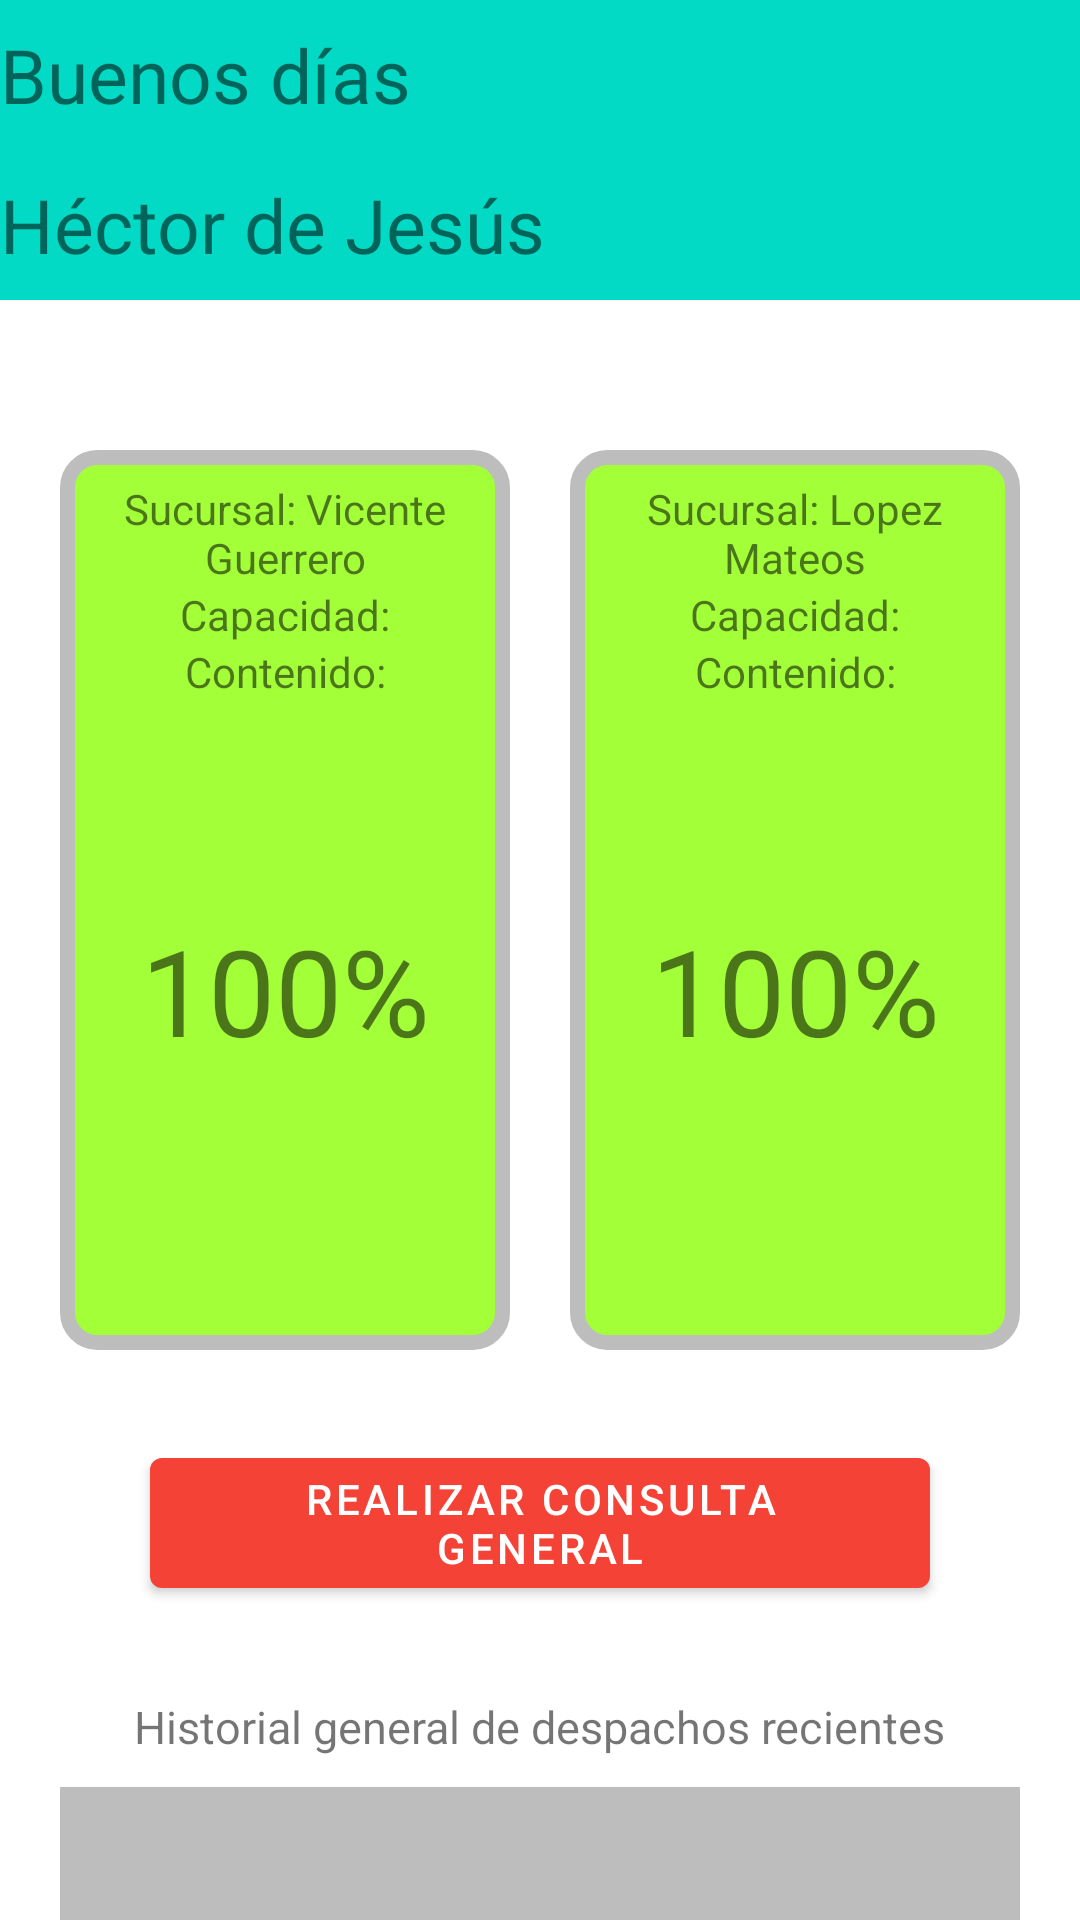

Produce the Android XML layout that renders to this screen, including the resource entries it uses.
<!-- AndroidManifest.xml: application theme Theme.Chivo -->
<!-- res/layout/activity_main.xml -->
<?xml version="1.0" encoding="utf-8"?>
<androidx.constraintlayout.widget.ConstraintLayout xmlns:android="http://schemas.android.com/apk/res/android"
    xmlns:app="http://schemas.android.com/apk/res-auto"
    xmlns:tools="http://schemas.android.com/tools"
    android:layout_width="match_parent"
    android:layout_height="match_parent"
    tools:context=".MainActivity">

    <androidx.core.widget.NestedScrollView
        android:id="@+id/scrollView2"
        android:layout_width="match_parent"
        android:layout_height="match_parent"
        tools:ignore="SpeakableTextPresentCheck"
        tools:layout_editor_absoluteX="1dp"
        tools:layout_editor_absoluteY="1dp">

        <androidx.constraintlayout.widget.ConstraintLayout
            android:layout_width="match_parent"
            android:layout_height="match_parent"
            app:layout_constraintBottom_toBottomOf="parent"
            app:layout_constraintEnd_toEndOf="parent"
            app:layout_constraintStart_toStartOf="parent"
            app:layout_constraintTop_toTopOf="parent">

                <LinearLayout
                    android:id="@+id/linearLayout2"
                    android:layout_width="match_parent"
                    android:layout_height="100dp"
                    android:background="@color/teal_200"
                    android:orientation="vertical"
                    app:layout_constraintEnd_toEndOf="parent"
                    app:layout_constraintStart_toStartOf="parent"
                    app:layout_constraintTop_toTopOf="parent">

                    <TextView
                        android:id="@+id/txt_bienvenida"
                        android:layout_width="match_parent"
                        android:layout_height="50dp"
                        android:gravity="center|left"
                        android:text="@string/string_dia"
                        android:textSize="25sp" />

                    <TextView
                        android:id="@+id/txt_username"
                        android:layout_width="match_parent"
                        android:layout_height="50dp"
                        android:gravity="center|left"
                        android:text="Héctor de Jesús"
                        android:textSize="25sp" />

                </LinearLayout>

                <LinearLayout
                    android:id="@+id/linearLayoutV"
                    android:layout_width="150dp"
                    android:layout_height="300dp"
                    android:layout_marginTop="50dp"
                    android:background="@drawable/diesel_container"
                    android:onClick="Vicente"
                    android:orientation="vertical"
                    app:layout_constraintEnd_toStartOf="@+id/linearLayoutL"
                    app:layout_constraintStart_toStartOf="parent"
                    app:layout_constraintTop_toBottomOf="@+id/linearLayout2">

                    <TextView
                        android:id="@+id/txt_nombresucursalV"
                        android:layout_width="match_parent"
                        android:layout_height="wrap_content"
                        android:layout_marginHorizontal="10dp"
                        android:layout_marginTop="10dp"
                        android:gravity="center"
                        android:text="@string/string_sucursalv" />

                    <TextView
                        android:id="@+id/textView5"
                        android:layout_width="match_parent"
                        android:layout_height="wrap_content"
                        android:layout_marginHorizontal="10dp"
                        android:gravity="center"
                        android:text="@string/string_capacidad" />

                    <TextView
                        android:id="@+id/textView6"
                        android:layout_width="match_parent"
                        android:layout_height="wrap_content"
                        android:layout_marginHorizontal="10dp"
                        android:gravity="center"
                        android:text="@string/string_contenido" />

                    <TextView
                        android:id="@+id/textView9"
                        android:layout_width="match_parent"
                        android:layout_height="wrap_content"
                        android:layout_marginHorizontal="10dp"
                        android:gravity="center"
                        android:paddingVertical="70dp"
                        android:text="@string/string_porcentaje"
                        android:textSize="40dp" />
                </LinearLayout>

                <LinearLayout
                    android:id="@+id/linearLayoutL"
                    android:layout_width="150dp"
                    android:layout_height="300dp"
                    android:layout_marginTop="50dp"
                    android:background="@drawable/diesel_container"
                    android:onClick="Lopez"
                    android:orientation="vertical"
                    app:layout_constraintEnd_toEndOf="parent"
                    app:layout_constraintStart_toEndOf="@+id/linearLayoutV"
                    app:layout_constraintTop_toBottomOf="@+id/linearLayout2">

                    <TextView
                        android:id="@+id/txt_nombresucursalL"
                        android:layout_width="match_parent"
                        android:layout_height="wrap_content"
                        android:layout_marginHorizontal="10dp"
                        android:layout_marginTop="10dp"
                        android:gravity="center"
                        android:text="@string/string_sucursall" />

                    <TextView
                        android:id="@+id/textView7"
                        android:layout_width="match_parent"
                        android:layout_height="wrap_content"
                        android:layout_marginHorizontal="10dp"
                        android:gravity="center"
                        android:text="@string/string_capacidad" />

                    <TextView
                        android:id="@+id/textView8"
                        android:layout_width="match_parent"
                        android:layout_height="wrap_content"
                        android:layout_marginHorizontal="10dp"
                        android:gravity="center"
                        android:text="@string/string_contenido" />

                    <TextView
                        android:id="@+id/textView10"
                        android:layout_width="match_parent"
                        android:layout_height="wrap_content"
                        android:layout_marginHorizontal="10dp"
                        android:gravity="center"
                        android:paddingVertical="70dp"
                        android:text="@string/string_porcentaje"
                        android:textSize="40dp" />
                </LinearLayout>

                <Button
                    android:id="@+id/button_consultaG"
                    android:layout_width="0dp"
                    android:layout_height="wrap_content"
                    android:layout_marginTop="30dp"
                    android:layout_marginStart="50dp"
                    android:layout_marginEnd="50dp"
                    android:text="@string/button_consultaGeneral"
                    app:layout_constraintEnd_toEndOf="parent"
                    app:layout_constraintStart_toStartOf="parent"
                    app:layout_constraintTop_toBottomOf="@+id/linearLayoutV" />

            <TextView
                android:id="@+id/textView"
                android:layout_width="wrap_content"
                android:layout_height="wrap_content"
                android:layout_marginTop="30dp"
                android:onClick="CRUD"
                android:text="@string/string_historialDespacho"
                android:textSize="15dp"
                app:layout_constraintEnd_toEndOf="parent"
                app:layout_constraintStart_toStartOf="parent"
                app:layout_constraintTop_toBottomOf="@+id/button_consultaG" />

            <ListView
                android:id="@+id/listDespacho"
                android:nestedScrollingEnabled="true"
                android:layout_width="0dp"
                android:layout_height="200dp"
                android:layout_marginStart="20dp"
                android:layout_marginTop="10dp"
                android:layout_marginEnd="20dp"
                android:background="@color/divider"
                app:layout_constraintEnd_toEndOf="parent"
                app:layout_constraintStart_toStartOf="parent"
                app:layout_constraintTop_toBottomOf="@+id/textView" />

            <androidx.appcompat.widget.AppCompatButton
                android:id="@+id/button"
                android:layout_width="match_parent"
                android:layout_height="wrap_content"
                android:layout_marginStart="50dp"
                android:layout_marginTop="10dp"
                android:layout_marginEnd="50dp"
                android:background="@drawable/button_rounded"
                android:onClick="Despacho"
                android:text="@string/button_nuevoDespacho"
                android:textColor="@color/white"
                app:layout_constraintEnd_toEndOf="parent"
                app:layout_constraintStart_toStartOf="parent"
                app:layout_constraintTop_toBottomOf="@+id/listDespacho" />

            <TextView
                android:id="@+id/textView2"
                android:layout_width="wrap_content"
                android:layout_height="wrap_content"
                android:layout_marginTop="30dp"
                android:onClick="CRUD2"
                android:text="@string/string_historialCarga"
                app:layout_constraintEnd_toEndOf="parent"
                app:layout_constraintStart_toStartOf="parent"
                app:layout_constraintTop_toBottomOf="@+id/button" />

            <ListView
                android:id="@+id/listCarga"
                android:layout_width="0dp"
                android:layout_height="200dp"
                android:layout_marginStart="20dp"
                android:layout_marginTop="10dp"
                android:layout_marginEnd="20dp"
                android:background="@color/divider"
                app:layout_constraintEnd_toEndOf="parent"
                app:layout_constraintStart_toStartOf="parent"
                app:layout_constraintTop_toBottomOf="@+id/textView2" />

            <androidx.appcompat.widget.AppCompatButton
                android:id="@+id/button4"
                android:layout_width="match_parent"
                android:layout_height="wrap_content"
                android:layout_marginStart="50dp"
                android:layout_marginTop="10dp"
                android:layout_marginEnd="50dp"
                android:layout_marginBottom="10dp"
                android:background="@drawable/button_rounded"
                android:onClick="Carga"
                android:text="@string/button_nuevaCarga"
                android:textColor="@color/white"
                app:layout_constraintBottom_toBottomOf="parent"
                app:layout_constraintEnd_toEndOf="parent"
                app:layout_constraintStart_toStartOf="parent"
                app:layout_constraintTop_toBottomOf="@id/listCarga" />
        </androidx.constraintlayout.widget.ConstraintLayout>
    </androidx.core.widget.NestedScrollView>
</androidx.constraintlayout.widget.ConstraintLayout>
<!-- resources referenced by this layout -->
<resources>
  <color name="divider">#BDBDBD</color>
  <color name="teal_200">#FF03DAC5</color>
  <color name="white">#FFFFFFFF</color>
  <!-- drawable diesel_container (drawable) -->
  <?xml version="1.0" encoding="utf-8"?>
  <shape xmlns:android="http://schemas.android.com/apk/res/android">
      <corners android:radius="10dp"/>
      <solid android:color="#A3FF38"/>
      <stroke
          android:width="5dp"
          android:color="@color/divider"/>
  </shape>
  <string name="button_consultaGeneral">Realizar consulta general</string>
  <string name="button_nuevaCarga">Agregar un nuevo registro de carga</string>
  <string name="button_nuevoDespacho">Agregar un nuevo registro de despacho</string>
  <string name="string_capacidad">Capacidad: </string>
  <string name="string_contenido">Contenido: </string>
  <string name="string_dia">Buenos días</string>
  <string name="string_historialCarga">Historial general de cargas recientes</string>
  <string name="string_historialDespacho">Historial general de despachos recientes</string>
  <string name="string_porcentaje">100%</string>
  <string name="string_sucursall">Sucursal: Lopez Mateos</string>
  <string name="string_sucursalv">Sucursal: Vicente Guerrero</string>
  <style name="Theme.Chivo" parent="Theme.MaterialComponents.DayNight.DarkActionBar">
          
          <item name="colorPrimary">@color/primary</item>
          <item name="colorPrimaryVariant">@color/primary_dark</item>
          <item name="colorOnPrimary">@color/white</item>
          
          <item name="colorSecondary">@color/accent</item>
          <item name="colorSecondaryVariant">@color/accent</item>
          <item name="colorOnSecondary">@color/black</item>
          
          <item name="android:statusBarColor" tools:targetApi="l">?attr/colorPrimaryVariant</item>
          
      </style>
  <color name="primary">#F44336</color>
  <color name="primary_dark">#D32F2F</color>
  <color name="accent">#FFC107</color>
  <color name="black">#FF000000</color>
</resources>
